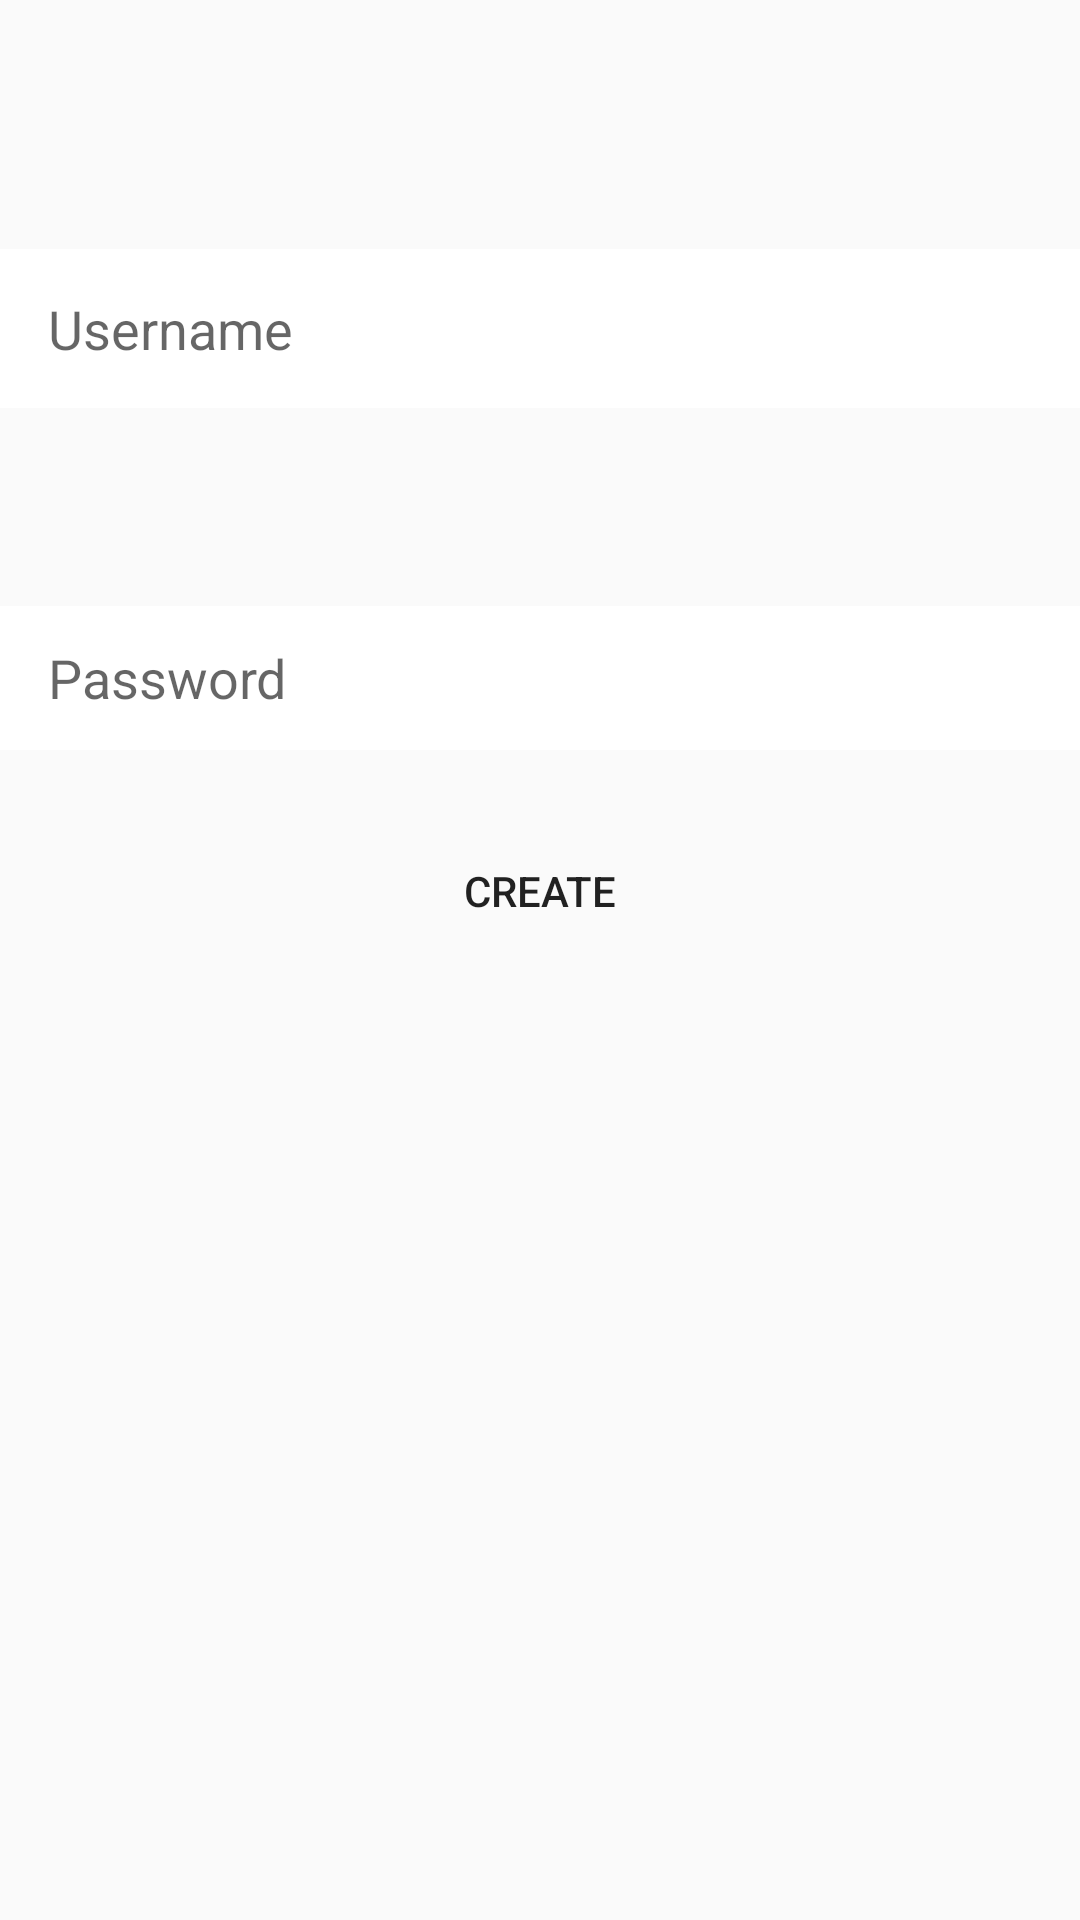

This screen was rendered from an Android layout file. Write that file and the resources it references.
<!-- AndroidManifest.xml: application theme AppTheme -->
<!-- res/layout/activity_create_user.xml -->
<?xml version="1.0" encoding="utf-8"?>
<android.support.constraint.ConstraintLayout
        xmlns:android="http://schemas.android.com/apk/res/android"
        xmlns:app="http://schemas.android.com/apk/res-auto"
        xmlns:tools="http://schemas.android.com/tools"
        android:layout_width="match_parent"
        android:layout_height="match_parent"
        tools:context=".Activity.CreateUserActivity">

    <LinearLayout
            android:layout_width="0dp"
            android:layout_height="53dp"
            android:orientation="horizontal"
            android:minHeight="48dp"
            android:background="#ffffff"
            app:layout_constraintBottom_toBottomOf="parent"
            app:layout_constraintRight_toRightOf="parent"
            app:layout_constraintLeft_toLeftOf="parent" android:layout_marginBottom="504dp"
            app:layout_constraintHorizontal_bias="0.0" android:layout_marginTop="8dp"
            app:layout_constraintTop_toTopOf="parent" app:layout_constraintVertical_bias="1.0"
            android:id="@+id/linearLayout">

        <EditText
                android:id="@+id/username_text"
                android:hint="Username"
                android:background="@android:color/transparent"
                android:inputType="textPersonName"
                android:layout_gravity="center"
                android:layout_marginLeft="16dp"
                android:layout_marginRight="16dp"
                android:layout_width="0dp"
                android:layout_weight="1"
                android:layout_height="wrap_content"
                android:maxLines="6"/>

    </LinearLayout>

    <LinearLayout
            android:layout_width="0dp"
            android:layout_height="wrap_content"
            android:orientation="horizontal"
            android:minHeight="48dp"
            android:background="#ffffff"
            app:layout_constraintBottom_toBottomOf="parent"
            app:layout_constraintRight_toRightOf="parent"
            app:layout_constraintLeft_toLeftOf="parent" android:layout_marginTop="8dp"
            app:layout_constraintHorizontal_bias="0.0" app:layout_constraintTop_toTopOf="parent"
            app:layout_constraintVertical_bias="0.332" android:id="@+id/linearLayout2">

        <EditText
                android:id="@+id/password_text"
                android:hint="Password"
                android:background="@android:color/transparent"
                android:inputType="textPassword"
                android:layout_gravity="center"
                android:layout_marginLeft="16dp"
                android:layout_marginRight="16dp"
                android:layout_width="0dp"
                android:layout_weight="1"
                android:layout_height="wrap_content"
                android:maxLines="6"/>

    </LinearLayout>
    <Button
            android:id="@+id/create_button"
            android:text="Create"
            android:textSize="14dp"
            android:background="?attr/selectableItemBackground"
            android:clickable="true"
            android:layout_width="81dp"
            android:layout_height="48dp"
            android:gravity="center"
            android:layout_gravity="bottom"
            android:layout_marginBottom="304dp"
            app:layout_constraintBottom_toBottomOf="parent" android:layout_marginStart="8dp"
            app:layout_constraintStart_toStartOf="parent" android:layout_marginLeft="8dp" android:layout_marginEnd="8dp"
            app:layout_constraintEnd_toEndOf="parent" android:layout_marginRight="8dp" android:layout_marginTop="8dp"
            app:layout_constraintTop_toBottomOf="@+id/linearLayout2"/>
</android.support.constraint.ConstraintLayout>
<!-- resources referenced by this layout -->
<resources>
  <style name="AppTheme" parent="Theme.AppCompat.Light.NoActionBar">
          
          <item name="colorPrimary">@color/colorPrimary</item>
          <item name="colorPrimaryDark">@color/colorPrimaryDark</item>
          <item name="colorAccent">@color/colorAccent</item>   
      </style>
  <color name="colorPrimary">#2196f3</color>
  <color name="colorPrimaryDark">#3366cc</color>
  <color name="colorAccent">#64B5F6</color>
</resources>
